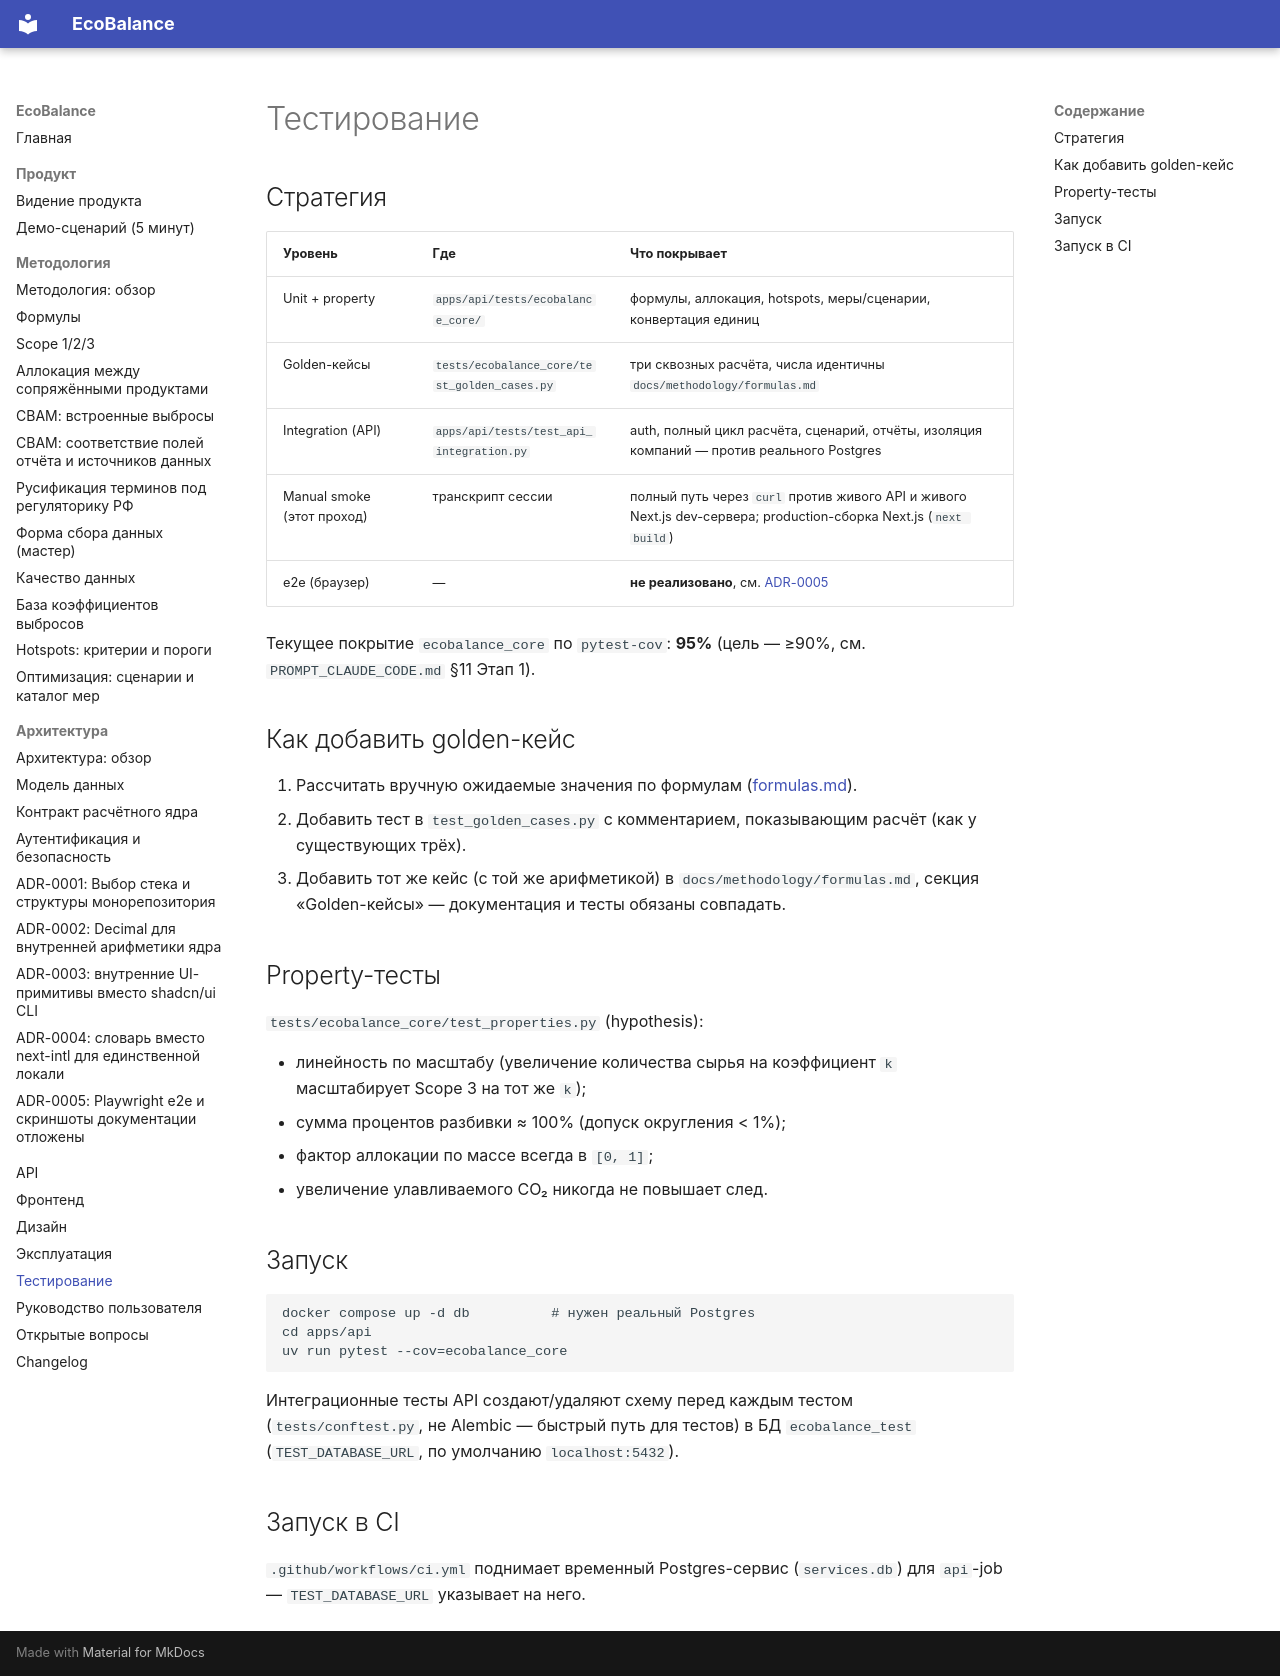

repository: dontdoitno/EcoBalance · page: testing/index.html · generator: mkdocs

# Тестирование

## Стратегия

| Уровень | Где | Что покрывает |
|---|---|---|
| Unit + property | `apps/api/tests/ecobalance_core/` | формулы, аллокация, hotspots, меры/сценарии, конвертация единиц |
| Golden-кейсы | `tests/ecobalance_core/test_golden_cases.py` | три сквозных расчёта, числа идентичны `docs/methodology/formulas.md` |
| Integration (API) | `apps/api/tests/test_api_integration.py` | auth, полный цикл расчёта, сценарий, отчёты, изоляция компаний — против реального Postgres |
| Manual smoke (этот проход) | транскрипт сессии | полный путь через `curl` против живого API и живого Next.js dev-сервера; production-сборка Next.js (`next build`) |
| e2e (браузер) | — | **не реализовано**, см. [ADR-0005](../architecture/adr/0005-deferred-e2e-and-docs-screenshots.md) |

Текущее покрытие `ecobalance_core` по `pytest-cov`: **95%** (цель — ≥90%,
см. `PROMPT_CLAUDE_CODE.md` §11 Этап 1).

## Как добавить golden-кейс

1. Рассчитать вручную ожидаемые значения по формулам
   ([formulas.md](../methodology/formulas.md)).
2. Добавить тест в `test_golden_cases.py` с комментарием, показывающим
   расчёт (как у существующих трёх).
3. Добавить тот же кейс (с той же арифметикой) в
   `docs/methodology/formulas.md`, секция «Golden-кейсы» — документация
   и тесты обязаны совпадать.

## Property-тесты

`tests/ecobalance_core/test_properties.py` (hypothesis):

- линейность по масштабу (увеличение количества сырья на коэффициент
  `k` масштабирует Scope 3 на тот же `k`);
- сумма процентов разбивки ≈ 100% (допуск округления < 1%);
- фактор аллокации по массе всегда в `[0, 1]`;
- увеличение улавливаемого CO₂ никогда не повышает след.

## Запуск

```bash
docker compose up -d db          # нужен реальный Postgres
cd apps/api
uv run pytest --cov=ecobalance_core
```

Интеграционные тесты API создают/удаляют схему перед каждым тестом
(`tests/conftest.py`, не Alembic — быстрый путь для тестов) в
БД `ecobalance_test` (`TEST_DATABASE_URL`, по умолчанию
`localhost:5432`).

## Запуск в CI

`.github/workflows/ci.yml` поднимает временный Postgres-сервис
(`services.db`) для `api`-job — `TEST_DATABASE_URL` указывает на него.
